Run: headless pygame with SDL's dummy video driver; simulated clock (each Clock.tick advances the game by its frame time, no real sleeping); random seed 0; keys injected as events and as key.get_pressed() state; no mouse input.
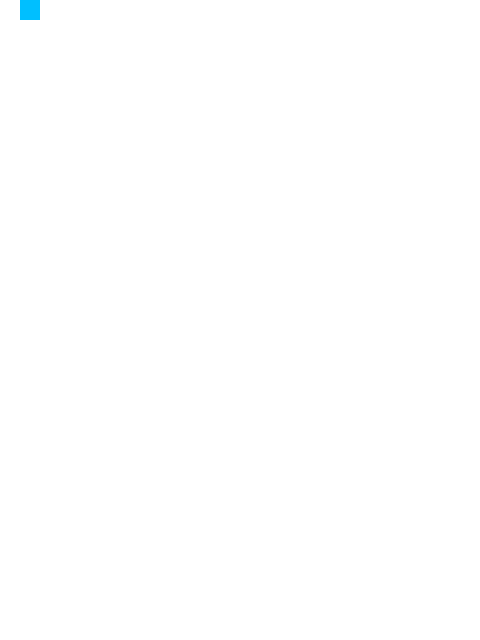
Frame 1 of 4 · flips 1–60 · no input
Frame 2 of 4 · flips 61–180 · tapped SPACE, RETURN · held RIGHT (→), D · screen unchanged from frame 1, image omitted
Frame 3 of 4 · flips 181–300 · held DOWN (↓), S · screen unchanged from frame 2, image omitted
Frame 4 of 4 · flips 301–420 · held LEFT (←), A, UP (↑), W · screen unchanged from frame 3, image omitted

The pygame program that drew these frames:

# -*- coding: utf-8 -*-
"""
Created on Mon Feb 18 21:22:14 2019

@author: Casa
"""
import pygame

colors = [(255,255,255),(0,191,255),(255,0,0),(255,255,0),(0,255,127),(148,0,211),(192,192,192)]
screen_shape = (480,640)
rect_size = 20

pygame.display.init()
background = pygame.display.set_mode(screen_shape)

play = True
while play:
    
    background.fill(colors[0])
    pygame.draw.rect(background,colors[1],(20,0,rect_size,rect_size))
    pygame.display.update()
    
    for event in pygame.event.get():
        print(event)
        
        if event.type == pygame.QUIT:
            play = False
    
pygame.display.quit()
